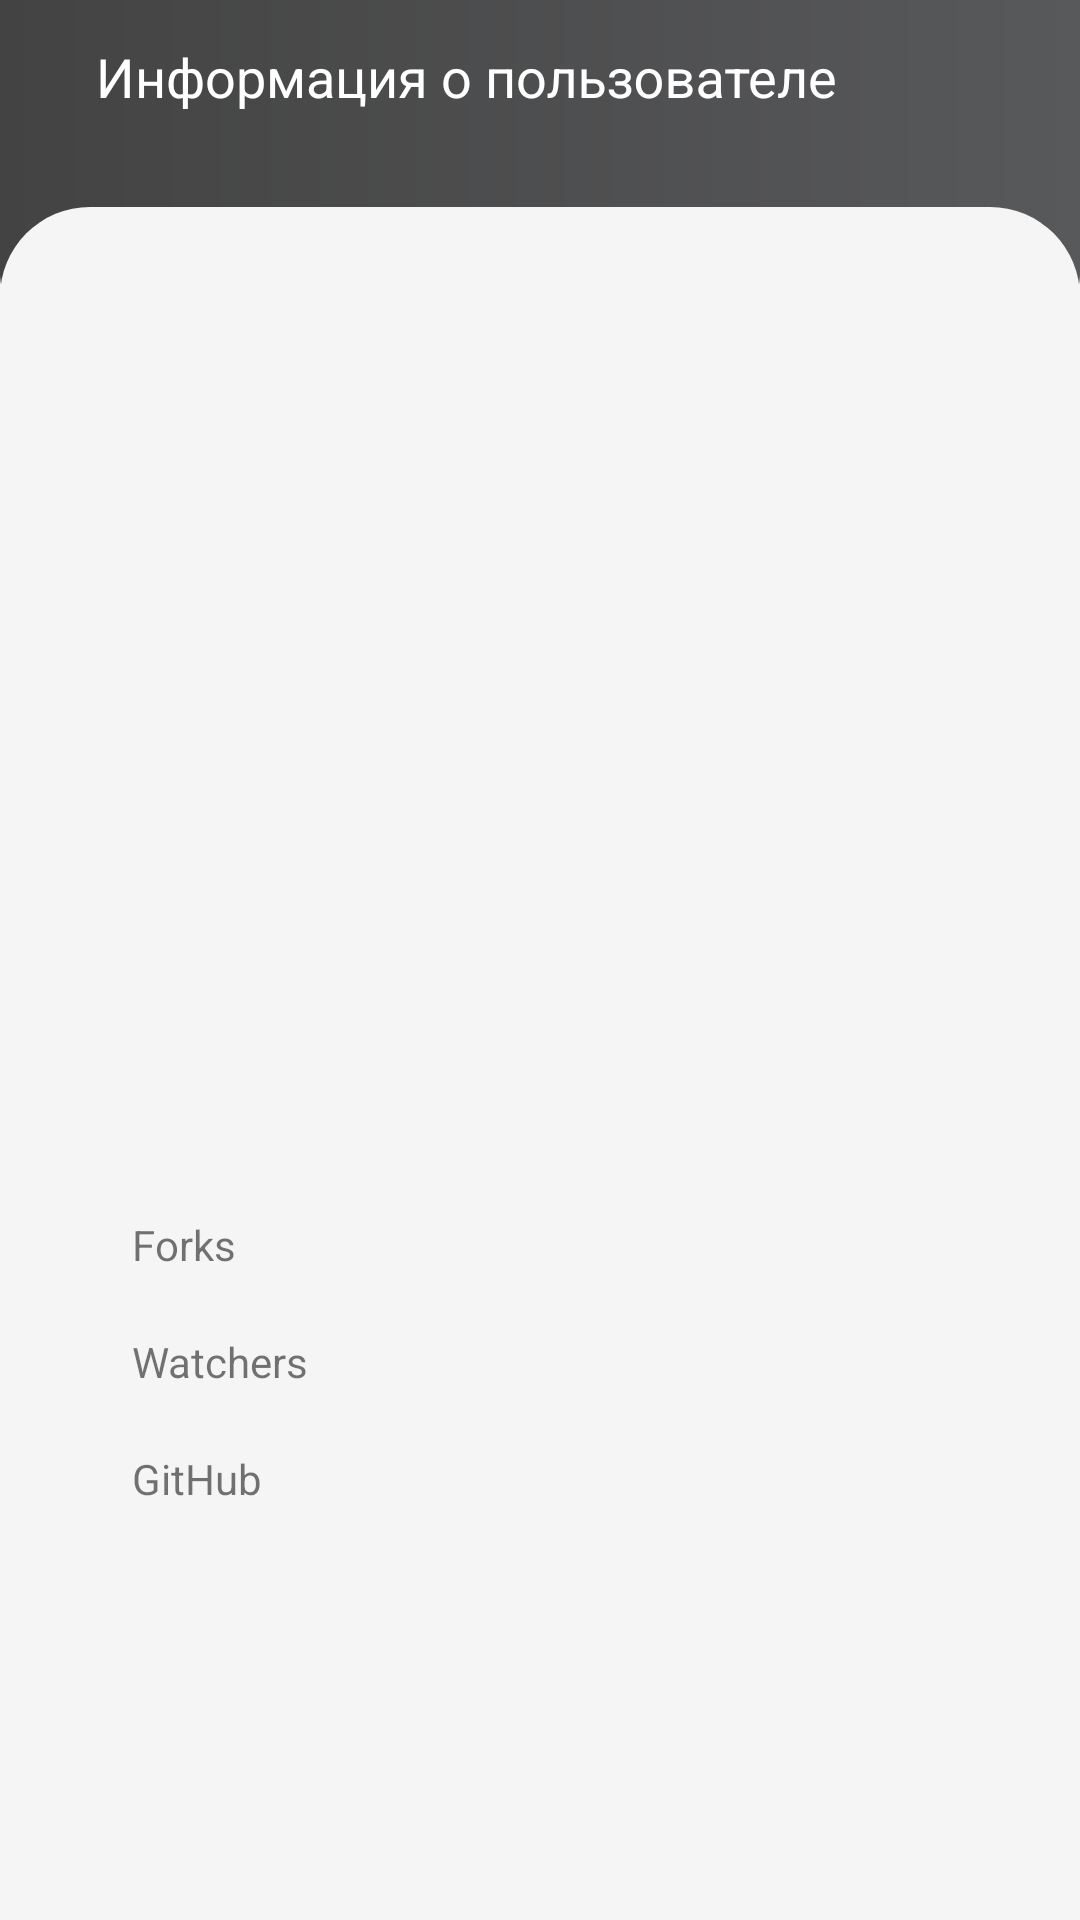

The Android layout XML behind this screen, and the referenced resources:
<!-- AndroidManifest.xml: application theme Theme.TestTheme -->
<!-- res/layout/fragment_user_detail.xml -->
<?xml version="1.0" encoding="utf-8"?>
<androidx.coordinatorlayout.widget.CoordinatorLayout xmlns:android="http://schemas.android.com/apk/res/android"
    xmlns:app="http://schemas.android.com/apk/res-auto"
    xmlns:tools="http://schemas.android.com/tools"
    android:layout_width="match_parent"
    android:layout_height="match_parent"
    tools:context=".ui.fragment.home.detail.UserDetailFragment">

    <com.google.android.material.appbar.AppBarLayout
        android:id="@+id/app_bar"
        android:layout_width="match_parent"
        android:layout_height="wrap_content"
        android:background="@drawable/primary_toolbar_background"
        android:elevation="0dp"
        app:elevation="35dp"
        app:liftOnScroll="true"
        app:titleEnabled="true">

        <com.google.android.material.appbar.CollapsingToolbarLayout
            android:id="@+id/collapsing_toolbar"
            android:layout_width="match_parent"
            android:layout_height="wrap_content"
            android:elevation="0dp"
            app:collapsedTitleGravity="center_vertical|start"
            app:collapsedTitleTextAppearance="@style/Subtitle2"
            app:collapsedTitleTextColor="@color/fill_white"
            app:elevation="0dp"
            app:expandedTitleGravity="top|start"
            app:expandedTitleMarginTop="16dp"
            app:expandedTitleTextAppearance="@style/Subtitle1"
            app:expandedTitleTextColor="@color/fill_white"
            app:layout_scrollFlags="scroll|exitUntilCollapsed"
            app:title="@string/user_detail_fragment_title"
            app:titleCollapseMode="scale"
            app:titleEnabled="true">

            <View
                android:layout_width="match_parent"
                android:layout_height="104dp" />

            <androidx.appcompat.widget.Toolbar
                android:id="@+id/toolbar"
                android:layout_width="match_parent"
                android:layout_height="?attr/actionBarSize"
                android:elevation="0dp"
                app:contentInsetEnd="0dp"
                app:contentInsetEndWithActions="0dp"
                app:contentInsetLeft="0dp"
                app:contentInsetRight="0dp"
                app:contentInsetStart="24dp"
                app:contentInsetStartWithNavigation="0dp"
                app:elevation="0dp"
                app:layout_collapseMode="pin"
                app:title="@string/common_home"
                app:titleMargin="0dp"
                app:titleMarginBottom="0dp"
                app:titleMarginEnd="0dp"
                app:titleMarginStart="0dp"
                app:titleMarginTop="0dp"
                app:titleMargins="0dp"
                app:titleTextAppearance="@style/Headline2">
            </androidx.appcompat.widget.Toolbar>
        </com.google.android.material.appbar.CollapsingToolbarLayout>
    </com.google.android.material.appbar.AppBarLayout>

    <androidx.core.widget.NestedScrollView
        android:layout_width="match_parent"
        android:layout_height="match_parent"
        app:behavior_overlapTop="35dp"
        app:layout_behavior="com.google.android.material.appbar.AppBarLayout$ScrollingViewBehavior">

        <androidx.constraintlayout.widget.ConstraintLayout
            android:layout_width="match_parent"
            android:layout_height="match_parent"
            android:background="@drawable/bg_rounded_top_30"
            android:backgroundTint="@color/background_secondary">

            <TextView
                android:id="@+id/empty_data_text"
                style="@style/Subtitle3"
                android:layout_width="wrap_content"
                android:layout_height="wrap_content"
                android:text="@string/common_no_data"
                android:textAllCaps="true"
                android:textColor="@color/fill_secondary"
                android:visibility="gone"
                app:layout_constraintBottom_toBottomOf="parent"
                app:layout_constraintEnd_toEndOf="parent"
                app:layout_constraintStart_toStartOf="parent"
                app:layout_constraintTop_toTopOf="parent" />

            <View
                android:id="@+id/image_box"
                android:layout_width="200dp"
                android:layout_height="200dp"
                android:layout_marginTop="40dp"
                android:background="@drawable/bg_box_8"
                android:backgroundTint="@color/white"
                app:layout_constraintEnd_toStartOf="@+id/end_guideline"
                app:layout_constraintStart_toStartOf="@+id/start_guideline"
                app:layout_constraintTop_toTopOf="parent" />

            <com.google.android.material.imageview.ShapeableImageView
                android:id="@+id/user_image"
                android:layout_width="180dp"
                android:layout_height="180dp"
                app:layout_constraintBottom_toBottomOf="@+id/image_box"
                app:layout_constraintEnd_toEndOf="@+id/image_box"
                app:layout_constraintStart_toStartOf="@+id/image_box"
                app:layout_constraintTop_toTopOf="@+id/image_box"
                app:shapeAppearance="@style/Widget.ShapeImage15"
                tools:src="@drawable/placeholder" />

            <TextView
                android:id="@+id/user_name"
                style="@style/Headline1"
                android:layout_width="wrap_content"
                android:layout_height="wrap_content"
                android:layout_marginTop="36dp"
                android:textColor="@color/fill_primary"
                app:layout_constraintStart_toStartOf="@+id/start_inner_guideline"
                app:layout_constraintTop_toBottomOf="@+id/image_box"
                tools:text="userName" />

            <ImageView
                android:id="@+id/language_image"
                android:layout_width="wrap_content"
                android:layout_height="wrap_content"
                app:layout_constraintBottom_toBottomOf="@+id/user_name"
                app:layout_constraintEnd_toStartOf="@+id/end_inner_guideline"
                app:layout_constraintTop_toTopOf="@+id/user_name"
                tools:src="@drawable/ic_kotlin"
                tools:ignore="ContentDescription" />

            <TextView
                android:id="@+id/forks_title"
                style="@style/Body"
                android:layout_width="wrap_content"
                android:layout_height="wrap_content"
                android:layout_marginTop="20dp"
                android:text="@string/user_detail_fragment_user_forks"
                app:layout_constraintStart_toStartOf="@+id/start_inner_guideline"
                app:layout_constraintTop_toBottomOf="@+id/user_name" />

            <TextView
                android:id="@+id/forks_value"
                style="@style/Body"
                android:layout_width="wrap_content"
                android:layout_height="wrap_content"
                app:layout_constraintBottom_toBottomOf="@+id/forks_title"
                app:layout_constraintEnd_toStartOf="@+id/end_inner_guideline"
                app:layout_constraintTop_toTopOf="@+id/forks_title"
                tools:text="3565" />

            <TextView
                android:id="@+id/watchers_title"
                style="@style/Body"
                android:layout_width="wrap_content"
                android:layout_height="wrap_content"
                android:layout_marginTop="20dp"
                android:text="@string/user_detail_fragment_user_watchers"
                app:layout_constraintStart_toStartOf="@+id/start_inner_guideline"
                app:layout_constraintTop_toBottomOf="@+id/forks_title" />

            <TextView
                android:id="@+id/watchers_value"
                style="@style/Body"
                android:layout_width="wrap_content"
                android:layout_height="wrap_content"
                app:layout_constraintBottom_toBottomOf="@+id/watchers_title"
                app:layout_constraintEnd_toStartOf="@+id/end_inner_guideline"
                app:layout_constraintTop_toTopOf="@+id/watchers_title"
                tools:text="3565" />

            <TextView
                android:id="@+id/git_hub_title"
                style="@style/Body"
                android:layout_width="wrap_content"
                android:layout_height="wrap_content"
                android:layout_marginTop="20dp"
                android:text="@string/user_detail_fragment_user_git_hub"
                app:layout_constraintStart_toStartOf="@+id/start_inner_guideline"
                app:layout_constraintTop_toBottomOf="@+id/watchers_title" />

            <ImageView
                android:id="@+id/image_copy"
                android:layout_width="wrap_content"
                android:layout_height="wrap_content"
                android:src="@drawable/ic_download"
                android:visibility="gone"
                app:layout_constraintBottom_toBottomOf="@+id/git_hub_title"
                app:layout_constraintEnd_toStartOf="@+id/end_inner_guideline"
                app:layout_constraintTop_toTopOf="@+id/git_hub_title"
                tools:ignore="ContentDescription" />

            <TextView
                android:id="@+id/description"
                style="@style/Body"
                android:layout_width="0dp"
                android:layout_height="wrap_content"
                android:layout_marginTop="32dp"
                app:layout_constraintEnd_toStartOf="@+id/end_inner_guideline"
                app:layout_constraintHorizontal_bias="0.0"
                app:layout_constraintStart_toStartOf="@+id/start_inner_guideline"
                app:layout_constraintTop_toBottomOf="@+id/git_hub_title"
                tools:text="- Включите нижнюю навигационную панель с пятью вкладками. Реализуйте только первую вкладку для этой задачи.
- Обеспечьте сохранение текущей позиции прокрутки списка репозиториев при переключении вкладок.
" />

            <androidx.constraintlayout.widget.Guideline
                android:id="@+id/start_inner_guideline"
                android:layout_width="match_parent"
                android:layout_height="wrap_content"
                android:orientation="vertical"
                app:layout_constraintGuide_begin="44dp" />

            <androidx.constraintlayout.widget.Guideline
                android:id="@+id/end_inner_guideline"
                android:layout_width="match_parent"
                android:layout_height="wrap_content"
                android:orientation="vertical"
                app:layout_constraintGuide_end="44dp" />

            <androidx.constraintlayout.widget.Guideline
                android:id="@+id/start_guideline"
                android:layout_width="match_parent"
                android:layout_height="wrap_content"
                android:orientation="vertical"
                app:layout_constraintGuide_begin="24dp" />

            <androidx.constraintlayout.widget.Guideline
                android:id="@+id/end_guideline"
                android:layout_width="match_parent"
                android:layout_height="wrap_content"
                android:orientation="vertical"
                app:layout_constraintGuide_end="24dp" />
        </androidx.constraintlayout.widget.ConstraintLayout>
    </androidx.core.widget.NestedScrollView>
</androidx.coordinatorlayout.widget.CoordinatorLayout>
<!-- resources referenced by this layout -->
<resources>
  <color name="background_secondary">#F6F5F5</color>
  <color name="fill_primary">#3A3A3C</color>
  <color name="fill_secondary">#797A7D</color>
  <color name="fill_white">#FFFFFF</color>
  <color name="white">#FFFFFFFF</color>
  <!-- drawable bg_rounded_top_30 (drawable) -->
  <?xml version="1.0" encoding="utf-8"?>
  <shape xmlns:android="http://schemas.android.com/apk/res/android">
  
      <corners
          android:topLeftRadius="30dp"
          android:topRightRadius="30dp" />
  </shape>
  <!-- drawable primary_toolbar_background (drawable) -->
  <?xml version="1.0" encoding="utf-8"?>
  <shape xmlns:android="http://schemas.android.com/apk/res/android"
      android:shape="rectangle">
  
      <gradient
          android:endColor="#58595B"
          android:startColor="#434343"
          android:type="linear" />
  
      <corners
          android:bottomLeftRadius="12dp"
          android:bottomRightRadius="12dp" />
  </shape>
  <string name="common_home">Главная</string>
  <string name="common_no_data">Нет данных</string>
  <string name="user_detail_fragment_title">Информация о пользователе</string>
  <string name="user_detail_fragment_user_forks">Forks</string>
  <string name="user_detail_fragment_user_git_hub">GitHub</string>
  <string name="user_detail_fragment_user_watchers">Watchers</string>
  <style name="Body">
          <item name="fontFamily">@font/bliss_pro_400</item>
          <item name="android:textSize">14sp</item>
          <item name="lineHeight">19sp</item>
      </style>
  <style name="Headline1">
          <item name="fontFamily">@font/bliss_pro_800</item>
          <item name="android:textSize">30sp</item>
          <item name="lineHeight">32sp</item>
      </style>
  <style name="Headline2">
          <item name="fontFamily">@font/bliss_pro_700</item>
          <item name="android:textSize">22sp</item>
          <item name="lineHeight">24sp</item>
      </style>
  <style name="Subtitle1">
          <item name="fontFamily">@font/bliss_pro_700</item>
          <item name="android:textSize">18sp</item>
          <item name="lineHeight">24sp</item>
      </style>
  <style name="Subtitle2">
          <item name="fontFamily">@font/bliss_pro_700</item>
          <item name="android:textSize">16sp</item>
          <item name="lineHeight">24sp</item>
      </style>
  <style name="Subtitle3">
          <item name="fontFamily">@font/bliss_pro_800</item>
          <item name="android:textSize">14sp</item>
          <item name="lineHeight">16sp</item>
      </style>
  <style name="Widget.ShapeImage15">
          <item name="cornerFamily">rounded</item>
          <item name="cornerSize">15dp</item>
      </style>
  <style name="Theme.TestTheme" parent="Theme.MaterialComponents.Light.NoActionBar">
          
          <item name="colorPrimary">@color/main_color_active</item>
          <item name="colorPrimaryVariant">@color/main_color_gray_bb</item>
          <item name="colorOnPrimary">@color/background_primary</item>
          
          <item name="colorSecondary">@color/fill_secondary</item>
          <item name="colorSecondaryVariant">@color/background_secondary</item>
          <item name="colorOnSecondary">@color/background_secondary</item>
          <item name="android:windowBackground">@color/background_secondary</item>
          
          <item name="android:windowTranslucentStatus">true</item>
          <item name="android:statusBarColor">@android:color/transparent</item>
          <item name="android:windowTranslucentNavigation">false</item>
          <item name="android:forceDarkAllowed" tools:targetApi="q">false</item>
      </style>
  <color name="main_color_active">#F15A22</color>
  <color name="main_color_gray_bb">#58595B</color>
  <color name="background_primary">#FFFFFF</color>
</resources>
